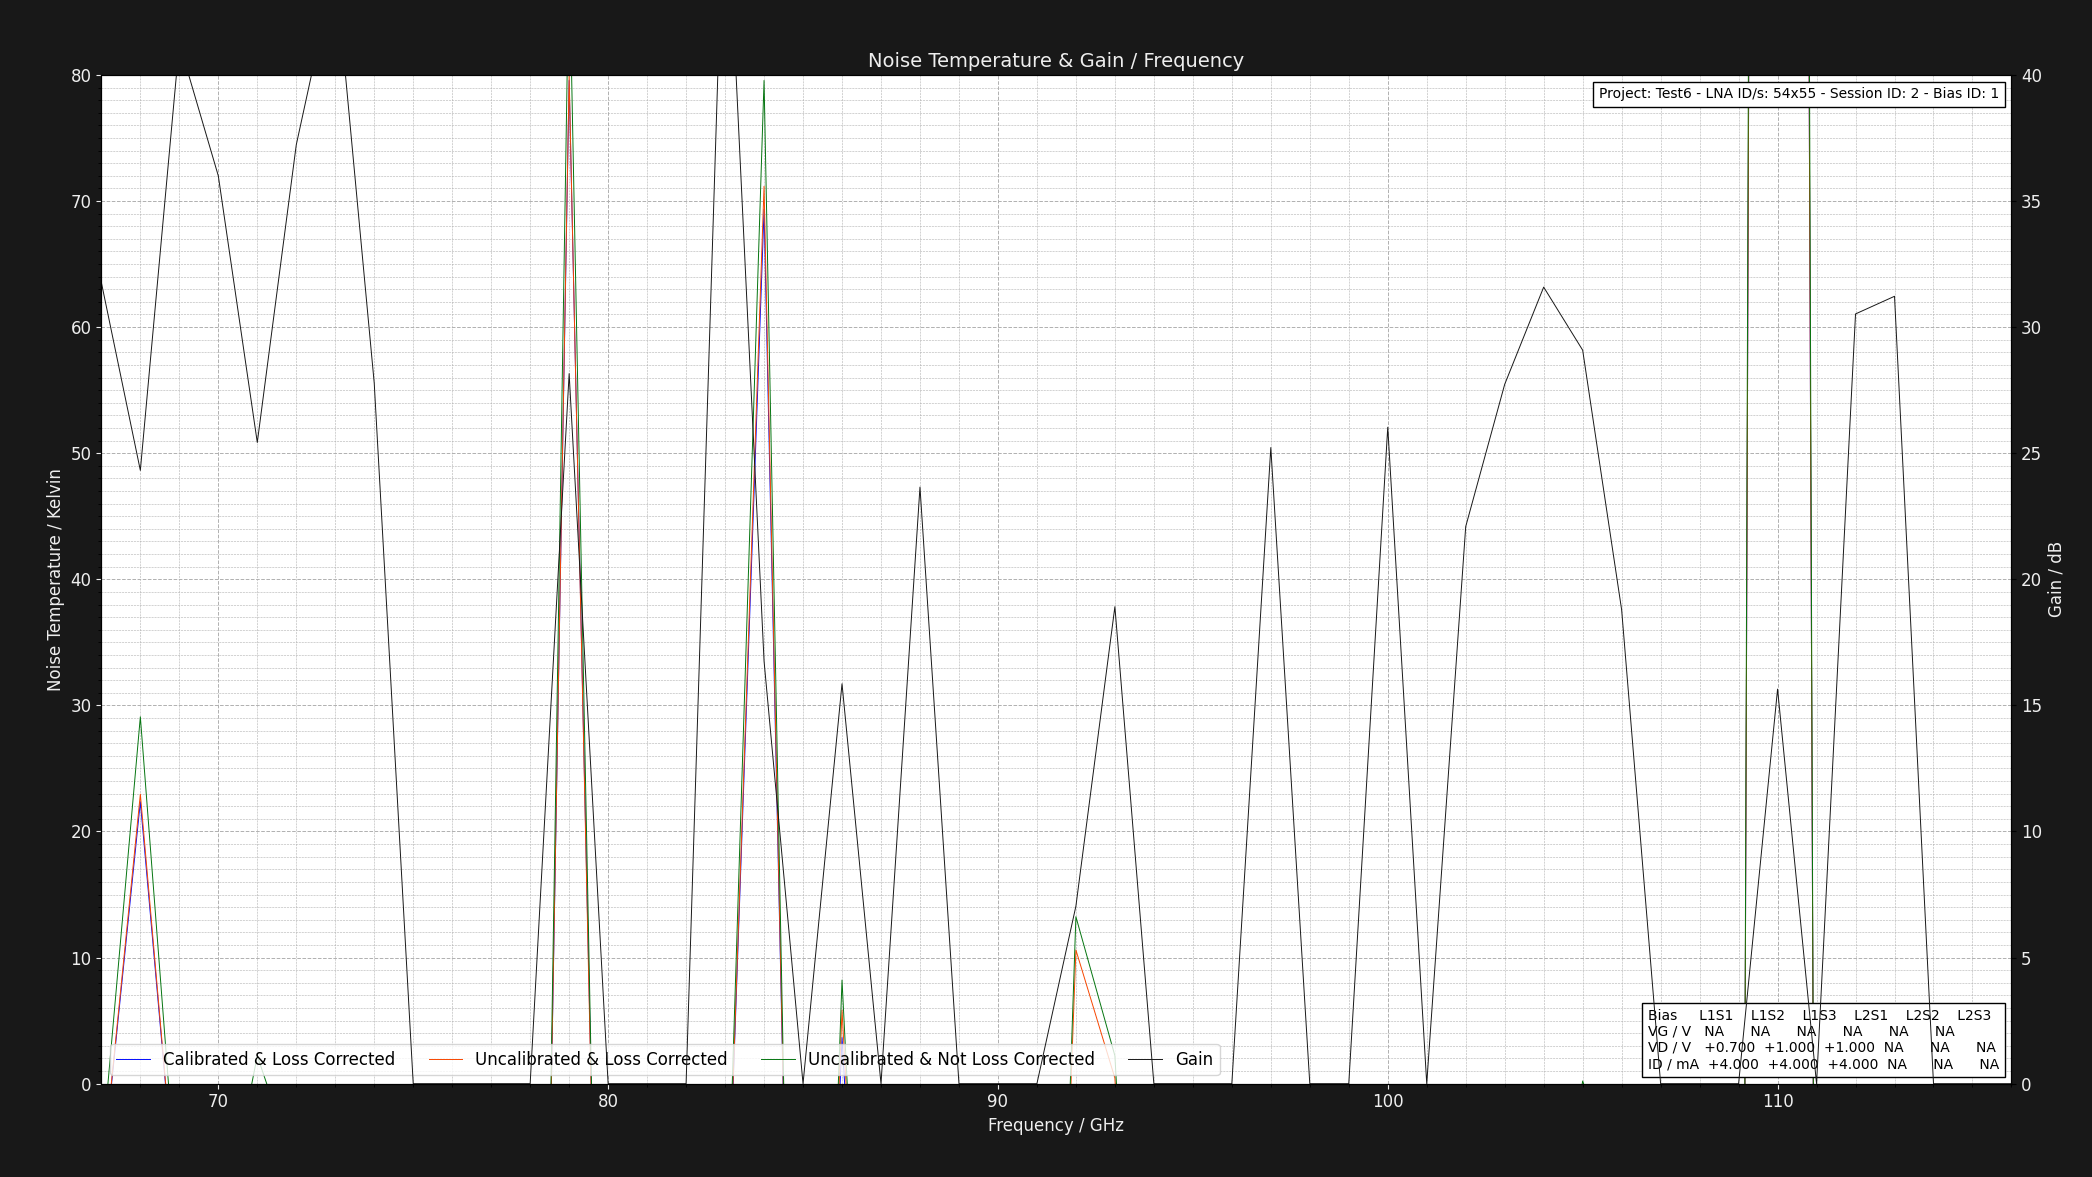

Data behind this chart, as committed beside it:
Project: Test6 - LNA ID/s: 54x55 - Sessi…
L1S1: GV = NAV DV = +1.050V DI = 4.000mA…
Center Frequency     = 0.075GHz    Marke…
Frequency (GHz), Cold Power (dBm), Hot Power (dBm), Hot Load Temps (K), Hot LNA Temps (K), Cold Load Temps (K), Cold LNA Temps (K), Loss (dB), Y Factor, Corrected Hot Load Temps (K), Corrected Cold Load Temps, Uncalibrated Noise Temperature (K), Corrected Noise Temperature (K), Calibrated & Corrected Noise Temperature…, Gain (dB), Pre Cold Measurement LNA Temp (K), Post Cold Measurement LNA Temp (K), Pre Hot Measurement LNA Temp (K), Post Hot Measurement LNA Temp (K), Pre Cold Measurement 1st Extra Temp (K), Post Cold Measurement 1st Extra Temp (K), Pre Hot Measurement 1st Extra Temp (K), Post Hot Measurement 1st Extra Temp (K), Pre Cold Measurement 2nd Extra Temp (K)
67.0, -48.81, -43.85, 50.71, 21.0, 20.2, 21.0, 1.324, 3.133, 46.89, 20.3, -5.898, -7.84, -7.925, 31.77, 21.0, 21.0, 21.0, 21.0, 40.0, 40.0, 40.0, 40.0, 30.0
68.0, -52.19, -50.09, 50.69, 21.0, 20.1, 21.0, 1.305, 1.622, 47.05, 20.21, 29.1, 22.96, 22.36, 24.32, 21.0, 21.0, 21.0, 21.0, 40.0, 40.0, 40.0, 40.0, 30.0
69.0, -46.57, -40.11, 50.72, 21.0, 20.14, 21.0, 1.289, 4.426, 47.23, 20.24, -11.21, -12.36, -12.38, 41.26, 21.0, 21.0, 21.0, 21.0, 40.0, 40.0, 40.0, 40.0, 30.0
70.0, -47.44, -40.05, 50.66, 21.0, 20.25, 21.0, 1.276, 5.483, 47.31, 20.33, -13.47, -14.32, -14.34, 36, 21.0, 21.0, 21.0, 21.0, 40.0, 40.0, 40.0, 40.0, 30.0
71.0, -49.54, -45.79, 50.74, 21.0, 20.12, 21.0, 1.264, 2.371, 47.5, 20.22, 2.208, -0.3214, -0.6439, 25.43, 21.0, 21.0, 21.0, 21.0, 40.0, 40.0, 40.0, 40.0, 30.0
72.0, -49.23, -44.07, 50.74, 21.0, 20.29, 21.0, 1.254, 3.281, 47.6, 20.36, -6.94, -8.425, -8.451, 37.23, 21.0, 21.0, 21.0, 21.0, 40.0, 40.0, 40.0, 40.0, 30.0
73.0, -48.52, -43.14, 50.62, 21.0, 20.17, 21.0, 1.246, 3.451, 47.58, 20.26, -7.749, -9.108, -9.121, 44.33, 21.0, 21.0, 21.0, 21.0, 40.0, 40.0, 40.0, 40.0, 30.0
74.0, -53.68, -47.37, 50.61, 21.0, 20.24, 21.0, 1.238, 4.276, 47.65, 20.32, -10.97, -11.97, -12.09, 27.78, 21.0, 21.0, 21.0, 21.0, 40.0, 40.0, 40.0, 40.0, 30.0
75.0, -48.63, -49.49, 50.78, 21.0, 20.19, 21.0, 1.231, 0.8204, 47.88, 20.27, -190.5, -173.9, -172.1, 0.0, 21.0, 21.0, 21.0, 21.0, 40.0, 40.0, 40.0, 40.0, 30.0
76.0, -45.98, -53.79, 50.64, 21.0, 20.13, 21.0, 1.225, 0.1656, 47.81, 20.21, -56.69, -53.29, -53.07, 0.0, 21.0, 21.0, 21.0, 21.0, 40.0, 40.0, 40.0, 40.0, 30.0
77.0, -48.98, -50.21, 50.62, 21.0, 20.21, 21.0, 1.219, 0.7534, 47.85, 20.28, -143.5, -132.1, -131.2, 0.0, 21.0, 21.0, 21.0, 21.0, 40.0, 40.0, 40.0, 40.0, 30.0
78.0, -43.36, -45.35, 50.6, 21.0, 20.26, 21.0, 1.215, 0.6324, 47.89, 20.33, -102.8, -95.31, -95.28, 0.0, 21.0, 21.0, 21.0, 21.0, 40.0, 40.0, 40.0, 40.0, 30.0
79.0, -57.19, -56.13, 50.61, 21.0, 20.18, 21.0, 1.21, 1.276, 47.95, 20.25, 89.9, 79.93, 79.56, 28.15, 21.0, 21.0, 21.0, 21.0, 40.0, 40.0, 40.0, 40.0, 30.0
80.0, -52.83, -57.42, 50.66, 21.0, 20.24, 21.0, 1.206, 0.3475, 48.04, 20.31, -66.86, -62.81, -60.91, 0.0, 21.0, 21.0, 21.0, 21.0, 40.0, 40.0, 40.0, 40.0, 30.0
81.0, -40.7, -50.2, 50.76, 21.0, 20.29, 21.0, 1.202, 0.1122, 48.17, 20.35, -54.61, -51.69, -51.63, 0.0, 21.0, 21.0, 21.0, 21.0, 40.0, 40.0, 40.0, 40.0, 30.0
82.0, -47.23, -50.45, 50.63, 21.0, 20.12, 21.0, 1.199, 0.4764, 48.09, 20.2, -78.39, -73.47, -73.38, 0.0, 21.0, 21.0, 21.0, 21.0, 40.0, 40.0, 40.0, 40.0, 30.0
83.0, -53.0, -41.47, 50.75, 21.0, 20.26, 21.0, 1.195, 14.22, 48.23, 20.32, -17.95, -18.21, -18.22, 49.15, 21.0, 21.0, 21.0, 21.0, 40.0, 40.0, 40.0, 40.0, 30.0
84.0, -57.88, -56.72, 50.73, 21.0, 20.19, 21.0, 1.192, 1.306, 48.25, 20.26, 79.56, 71.16, 69.34, 16.76, 21.0, 21.0, 21.0, 21.0, 40.0, 40.0, 40.0, 40.0, 30.0
85.0, -49.08, -52.31, 50.73, 21.0, 20.19, 21.0, 1.19, 0.4753, 48.28, 20.26, -78.4, -73.67, -72.68, 0.0, 21.0, 21.0, 21.0, 21.0, 40.0, 40.0, 40.0, 40.0, 30.0
86.0, -54.85, -51.68, 50.66, 21.0, 20.16, 21.0, 1.187, 2.075, 48.24, 20.23, 8.214, 5.833, 3.663, 15.86, 21.0, 21.0, 21.0, 21.0, 40.0, 40.0, 40.0, 40.0, 30.0
87.0, -42.96, -54.15, 50.73, 21.0, 20.23, 21.0, 1.185, 0.07603, 48.33, 20.29, -53.24, -50.64, -50.51, 0.0, 21.0, 21.0, 21.0, 21.0, 40.0, 40.0, 40.0, 40.0, 30.0
88.0, -53.08, -48.92, 50.79, 21.0, 20.23, 21.0, 1.183, 2.606, 48.41, 20.29, -1.203, -2.783, -3.108, 23.65, 21.0, 21.0, 21.0, 21.0, 40.0, 40.0, 40.0, 40.0, 30.0
89.0, -43.96, -56.49, 50.78, 21.0, 20.13, 21.0, 1.181, 0.05585, 48.43, 20.2, -52.59, -50.1, -49.98, 0.0, 21.0, 21.0, 21.0, 21.0, 40.0, 40.0, 40.0, 40.0, 30.0
90.0, -55.5, -59.17, 50.63, 21.0, 20.15, 21.0, 1.179, 0.4295, 48.31, 20.22, -73.58, -69.46, -64.62, 0.0, 21.0, 21.0, 21.0, 21.0, 40.0, 40.0, 40.0, 40.0, 30.0
91.0, -45.05, -48.3, 50.75, 21.0, 20.21, 21.0, 1.177, 0.4732, 48.44, 20.27, -78.18, -73.74, -73.21, 0.0, 21.0, 21.0, 21.0, 21.0, 40.0, 40.0, 40.0, 40.0, 30.0
92.0, -59.9, -57.09, 50.7, 21.0, 20.24, 21.0, 1.175, 1.91, 48.41, 20.3, 13.24, 10.6, -0.6171, 7.039, 21.0, 21.0, 21.0, 21.0, 40.0, 40.0, 40.0, 40.0, 30.0
93.0, -49.38, -45.64, 50.8, 21.0, 20.19, 21.0, 1.174, 2.366, 48.52, 20.25, 2.22, 0.4464, -0.2779, 18.91, 21.0, 21.0, 21.0, 21.0, 40.0, 40.0, 40.0, 40.0, 30.0
94.0, -40.16, -51.03, 50.7, 21.0, 20.25, 21.0, 1.172, 0.08185, 48.45, 20.31, -53.41, -50.96, -50.87, 0.0, 21.0, 21.0, 21.0, 21.0, 40.0, 40.0, 40.0, 40.0, 30.0
95.0, -57.48, -59.77, 50.74, 21.0, 20.24, 21.0, 1.171, 0.5902, 48.5, 20.3, -94.67, -89.12, -85.03, 0.0, 21.0, 21.0, 21.0, 21.0, 40.0, 40.0, 40.0, 40.0, 30.0
96.0, -40.31, -58.06, 50.64, 21.0, 20.22, 21.0, 1.17, 0.01679, 48.42, 20.28, -51.16, -48.9, -48.84, 0.0, 21.0, 21.0, 21.0, 21.0, 40.0, 40.0, 40.0, 40.0, 30.0
97.0, -47.29, -41.32, 50.73, 21.0, 20.27, 21.0, 1.168, 3.954, 48.52, 20.32, -9.957, -10.78, -10.95, 25.22, 21.0, 21.0, 21.0, 21.0, 40.0, 40.0, 40.0, 40.0, 30.0
98.0, -48.54, -53.9, 50.72, 21.0, 20.29, 21.0, 1.167, 0.2911, 48.52, 20.34, -63.21, -60.1, -59.27, 0.0, 21.0, 21.0, 21.0, 21.0, 40.0, 40.0, 40.0, 40.0, 30.0
99.0, -55.07, -57.74, 50.72, 21.0, 20.19, 21.0, 1.166, 0.5408, 48.54, 20.25, -86.67, -81.84, -76.62, 0.0, 21.0, 21.0, 21.0, 21.0, 40.0, 40.0, 40.0, 40.0, 30.0
100.0, -59.36, -42.96, 50.67, 21.0, 20.23, 21.0, 1.165, 43.65, 48.5, 20.29, -19.52, -19.62, -19.77, 26.03, 21.0, 21.0, 21.0, 21.0, 40.0, 40.0, 40.0, 40.0, 30.0
101.0, -43.06, -48.57, 50.72, 21.0, 20.18, 21.0, 1.164, 0.2812, 48.56, 20.24, -62.67, -59.64, -59.46, 0.0, 21.0, 21.0, 21.0, 21.0, 40.0, 40.0, 40.0, 40.0, 30.0
102.0, -57.81, -47.3, 50.77, 21.0, 20.27, 21.0, 1.163, 11.25, 48.62, 20.32, -17.29, -17.56, -17.91, 22.09, 21.0, 21.0, 21.0, 21.0, 40.0, 40.0, 40.0, 40.0, 30.0
103.0, -57.82, -41.74, 50.7, 21.0, 20.18, 21.0, 1.162, 40.55, 48.56, 20.24, -19.41, -19.52, -19.62, 27.73, 21.0, 21.0, 21.0, 21.0, 40.0, 40.0, 40.0, 40.0, 30.0
104.0, -55.95, -41.76, 50.64, 21.0, 20.17, 21.0, 1.162, 26.24, 48.51, 20.23, -18.96, -19.11, -19.15, 31.59, 21.0, 21.0, 21.0, 21.0, 40.0, 40.0, 40.0, 40.0, 30.0
105.0, -43.96, -40.0, 50.64, 21.0, 20.22, 21.0, 1.161, 2.489, 48.52, 20.28, 0.2118, -1.303, -1.38, 29.08, 21.0, 21.0, 21.0, 21.0, 40.0, 40.0, 40.0, 40.0, 30.0
106.0, -59.41, -53.66, 50.66, 21.0, 20.21, 21.0, 1.16, 3.758, 48.55, 20.27, -9.171, -10.01, -11.04, 18.79, 21.0, 21.0, 21.0, 21.0, 40.0, 40.0, 40.0, 40.0, 30.0
107.0, -48.09, -49.25, 50.61, 21.0, 20.19, 21.0, 1.16, 0.7656, 48.51, 20.25, -150, -140.8, -140, 0.0, 21.0, 21.0, 21.0, 21.0, 40.0, 40.0, 40.0, 40.0, 30.0
108.0, -43.45, -52.15, 50.67, 21.0, 20.19, 21.0, 1.159, 0.1349, 48.57, 20.25, -55.42, -52.99, -52.92, 0.0, 21.0, 21.0, 21.0, 21.0, 40.0, 40.0, 40.0, 40.0, 30.0
109.0, -44.17, -45.41, 50.71, 21.0, 20.2, 21.0, 1.158, 0.7516, 48.62, 20.26, -143, -134.4, -134.2, 0.0, 21.0, 21.0, 21.0, 21.0, 40.0, 40.0, 40.0, 40.0, 30.0
110.0, -46.13, -45.96, 50.74, 21.0, 20.15, 21.0, 1.158, 1.04, 48.65, 20.21, 746.1, 692.3, 689.6, 15.65, 21.0, 21.0, 21.0, 21.0, 40.0, 40.0, 40.0, 40.0, 30.0
111.0, -43.94, -48.55, 50.77, 21.0, 20.23, 21.0, 1.157, 0.3459, 48.69, 20.28, -66.92, -63.71, -63.61, 0.0, 21.0, 21.0, 21.0, 21.0, 40.0, 40.0, 40.0, 40.0, 30.0
112.0, -56.69, -42.71, 50.77, 21.0, 20.21, 21.0, 1.157, 25, 48.69, 20.27, -18.94, -19.08, -19.15, 30.52, 21.0, 21.0, 21.0, 21.0, 40.0, 40.0, 40.0, 40.0, 30.0
113.0, -58.29, -41.81, 50.68, 21.0, 20.27, 21.0, 1.156, 44.46, 48.61, 20.32, -19.57, -19.67, -19.72, 31.22, 21.0, 21.0, 21.0, 21.0, 40.0, 40.0, 40.0, 40.0, 30.0
114.0, -51.86, -54.19, 50.77, 21.0, 20.22, 21.0, 1.156, 0.5848, 48.7, 20.27, -93.8, -88.74, -87.03, 0.0, 21.0, 21.0, 21.0, 21.0, 40.0, 40.0, 40.0, 40.0, 30.0
115.0, -42.39, -51.08, 50.63, 21.0, 20.13, 21.0, 1.155, 0.1352, 48.58, 20.19, -55.4, -53.02, -52.93, 0.0, 21.0, 21.0, 21.0, 21.0, 40.0, 40.0, 40.0, 40.0, 30.0
116.0, -52.81, -56.99, 50.77, 21.0, 20.16, 21.0, 1.155, 0.3819, 48.71, 20.22, -69.69, -66.32, -65.48, 0.0, 21.0, 21.0, 21.0, 21.0, 40.0, 40.0, 40.0, 40.0, 30.0
